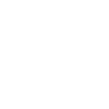
t = 0.00 s
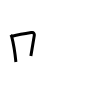
t = 2.00 s
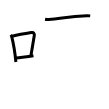
t = 4.00 s
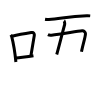
t = 6.00 s
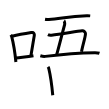
t = 8.00 s
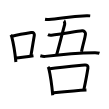
t = 10.00 s

The animated SVG that drew these frames (rendered in a browser with its animation timeline set to each time). Animation: 10 SMIL elements (animate=10); one cycle of 10.00 s.

<svg width="109px" height="109px" viewBox="0 0 px 109px" xmlns="http://www.w3.org/2000/svg" xmlns:xlink="http://www.w3.org/1999/xlink" xml:space="preserve" version="1.1"  baseProfile="full">
<path d="M10.75,34.79c0.37,0.51,0.76,0.94,0.92,1.58C12.96,41.43,15.01,52.9,15.9,62" style="fill:none;stroke:black;stroke-width:3;opacity:0">
  <animate attributeType="CSS" attributeName="opacity" from="0" to="1" begin="0s" dur="1s" repeatCount="0" fill="freeze" />
</path>
<path d="M12.08,36.22c8.17-1.97,15.55-3.06,19.92-3.73c1.6-0.24,2.56,1.44,2.33,2.87c-0.95,5.92-2.05,12.57-3.46,20.75" style="fill:none;stroke:black;stroke-width:3;opacity:0">
  <animate attributeType="CSS" attributeName="opacity" from="0" to="1" begin="1s" dur="1s" repeatCount="0" fill="freeze" />
</path>
<path d="M16.07,58.05c5.14-0.75,10.33-1.05,17.39-2.21" style="fill:none;stroke:black;stroke-width:3;opacity:0">
  <animate attributeType="CSS" attributeName="opacity" from="0" to="1" begin="2s" dur="1s" repeatCount="0" fill="freeze" />
</path>
<path d="M45.04,19.32c0.98,0.18,2.77,0.16,3.76,0.1c11.88-0.68,19.19-3.07,37.97-3.65c1.64-0.05,2.62,0.03,3.43,0.11" style="fill:none;stroke:black;stroke-width:3;opacity:0">
  <animate attributeType="CSS" attributeName="opacity" from="0" to="1" begin="3s" dur="1s" repeatCount="0" fill="freeze" />
</path>
<path d="M64,20.75c0.28,0.22,1,2.75,0.62,4.02c-1.45,4.95-6.85,26.45-7.89,29.65" style="fill:none;stroke:black;stroke-width:3;opacity:0">
  <animate attributeType="CSS" attributeName="opacity" from="0" to="1" begin="4s" dur="1s" repeatCount="0" fill="freeze" />
</path>
<path d="M47.93,34.71c0.79,0.4,2.88,0.52,3.53,0.46c9.05-0.92,24.3-3.67,30.81-4.4c1.5-0.17,3.21,1.23,3.21,2.93c0,2.91-2.77,11.67-3.98,18.05" style="fill:none;stroke:black;stroke-width:3;opacity:0">
  <animate attributeType="CSS" attributeName="opacity" from="0" to="1" begin="5s" dur="1s" repeatCount="0" fill="freeze" />
</path>
<path d="M40.33,55.77c1.1,0.33,3.82,0.76,4.92,0.61c8.5-1.13,30.5-3.63,49.66-3.73c1.84-0.01,3.08,0.09,4.56,0.62" style="fill:none;stroke:black;stroke-width:3;opacity:0">
  <animate attributeType="CSS" attributeName="opacity" from="0" to="1" begin="6s" dur="1s" repeatCount="0" fill="freeze" />
</path>
<path d="M48,66.88c0.3,0.45,0.61,0.82,0.74,1.37c1.04,4.41,3.29,19.07,4.01,26.99" style="fill:none;stroke:black;stroke-width:3;opacity:0">
  <animate attributeType="CSS" attributeName="opacity" from="0" to="1" begin="7s" dur="1s" repeatCount="0" fill="freeze" />
</path>
<path d="M49.86,68.79c10.89-1.54,29.14-3.2,34.98-3.77c2.14-0.21,3.41,0.98,3.11,2.93c-0.77,5.1-2.46,14.05-4.13,21.96" style="fill:none;stroke:black;stroke-width:3;opacity:0">
  <animate attributeType="CSS" attributeName="opacity" from="0" to="1" begin="8s" dur="1s" repeatCount="0" fill="freeze" />
</path>
<path d="M52.7,92.74c6.87-0.64,23.8-2.24,33.76-2.71" style="fill:none;stroke:black;stroke-width:3;opacity:0">
  <animate attributeType="CSS" attributeName="opacity" from="0" to="1" begin="9s" dur="1s" repeatCount="0" fill="freeze" />
</path>
</svg>
